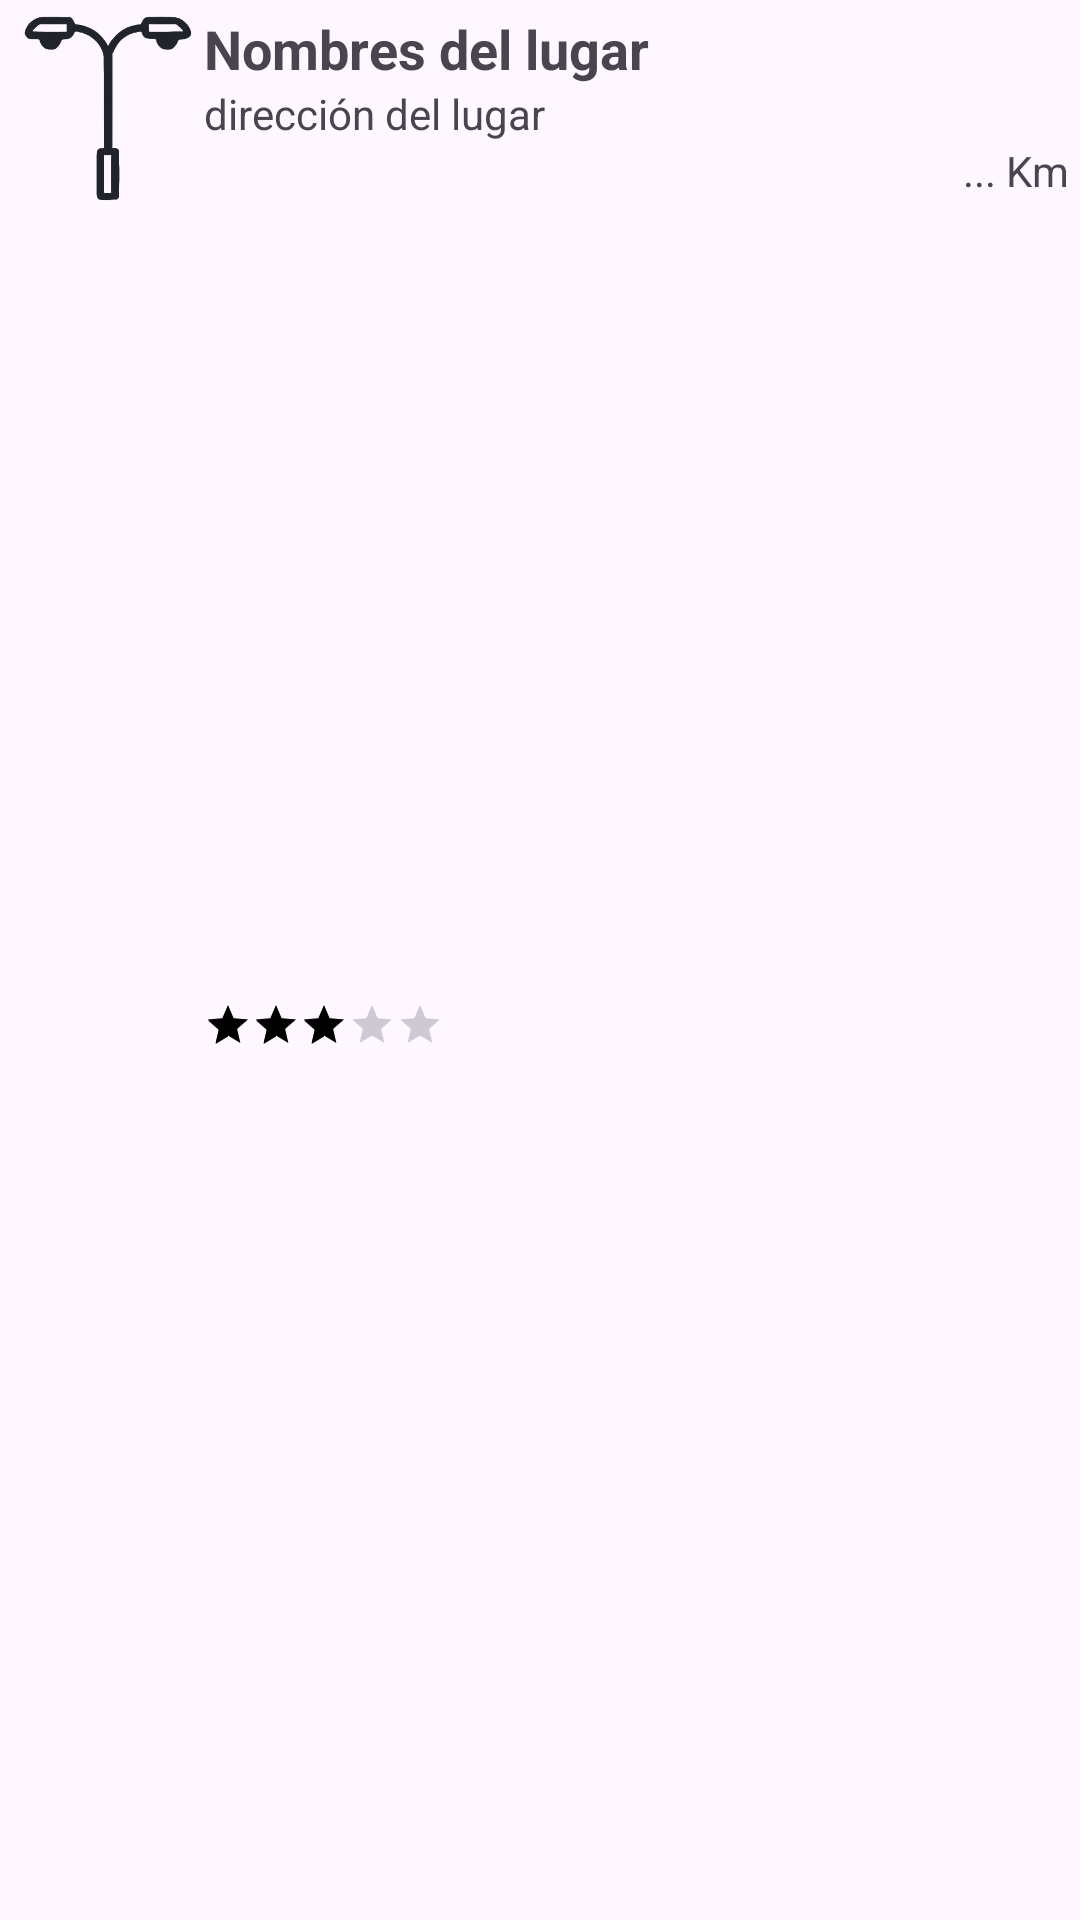

The Android layout XML behind this screen, and the referenced resources:
<!-- AndroidManifest.xml: application theme Theme.IoT_Farola -->
<!-- res/layout/elemento_lista.xml -->
<androidx.constraintlayout.widget.ConstraintLayout xmlns:android="http://schemas.android.com/apk/res/android"
    xmlns:app="http://schemas.android.com/apk/res-auto"
    android:layout_width="match_parent"
    android:layout_height="wrap_content"
    android:padding="4dp">

    <ImageView
        android:id="@+id/foto"
        style="@style/icono"
        android:layout_width="?android:attr/listPreferredItemHeight"
        android:layout_height="?android:attr/listPreferredItemHeight"
        android:contentDescription="fotografía"
        android:src="@drawable/farolasin"
        app:layout_constraintLeft_toLeftOf="parent"
        app:layout_constraintTop_toTopOf="parent" />

    <TextView
        android:id="@+id/nombre"
        android:layout_width="0dp"
        android:layout_height="wrap_content"
        android:maxLines="1"
        android:text="Nombres del lugar"
        android:textAppearance="?android:attr/textAppearanceMedium"
        android:textStyle="bold"
        app:layout_constraintEnd_toEndOf="parent"
        app:layout_constraintStart_toEndOf="@+id/foto"
        app:layout_constraintTop_toTopOf="parent" />

    <TextView
        android:id="@+id/direccion"
        android:layout_width="0dp"
        android:layout_height="wrap_content"
        android:gravity="left"
        android:maxLines="1"
        android:text="dirección del lugar"
        app:layout_constraintEnd_toEndOf="parent"
        app:layout_constraintStart_toEndOf="@+id/foto"
        app:layout_constraintTop_toBottomOf="@id/nombre" />

    <RatingBar
        android:id="@+id/valoracion"
        style="?android:attr/ratingBarStyleSmall"
        android:layout_width="wrap_content"
        android:layout_height="wrap_content"
        android:isIndicator="true"
        android:rating="3"
        app:layout_constraintBottom_toBottomOf="parent"
        app:layout_constraintLeft_toRightOf="@+id/foto"
        app:layout_constraintTop_toBottomOf="@id/direccion" />

    <TextView
        android:id="@+id/distancia"
        android:layout_width="wrap_content"
        android:layout_height="wrap_content"
        android:layout_toRightOf="@id/valoracion"
        android:gravity="right"
        android:text="... Km"
        app:layout_constraintEnd_toEndOf="parent"
        app:layout_constraintTop_toBottomOf="@+id/direccion" />
</androidx.constraintlayout.widget.ConstraintLayout>
<!-- resources referenced by this layout -->
<resources>
  <!-- drawable farolasin: png bitmap (drawable, 26336 bytes) -->
  <style name="icono">
          <item name="tint">@color/black</item>
      </style>
  <style name="Theme.IoT_Farola" parent="Base.Theme.IoT_Farola" />
  <color name="black">#20232A</color>
  <style name="Base.Theme.IoT_Farola" parent="Theme.Material3.DayNight.NoActionBar">
          
          <item name="colorPrimary">@color/my_light_primary</item>
          <item name="colorSecondary">@color/my_light_secondary</item>
          <item name="buttonTint">@color/my_light_secondary</item>
          <item name="colorTertiary">@color/my_light_tertiary</item>
      </style>
  <color name="my_light_primary">#FFFFFF</color>
  <color name="my_light_secondary">#000000</color>
  <color name="my_light_tertiary">#33333333</color>
</resources>
